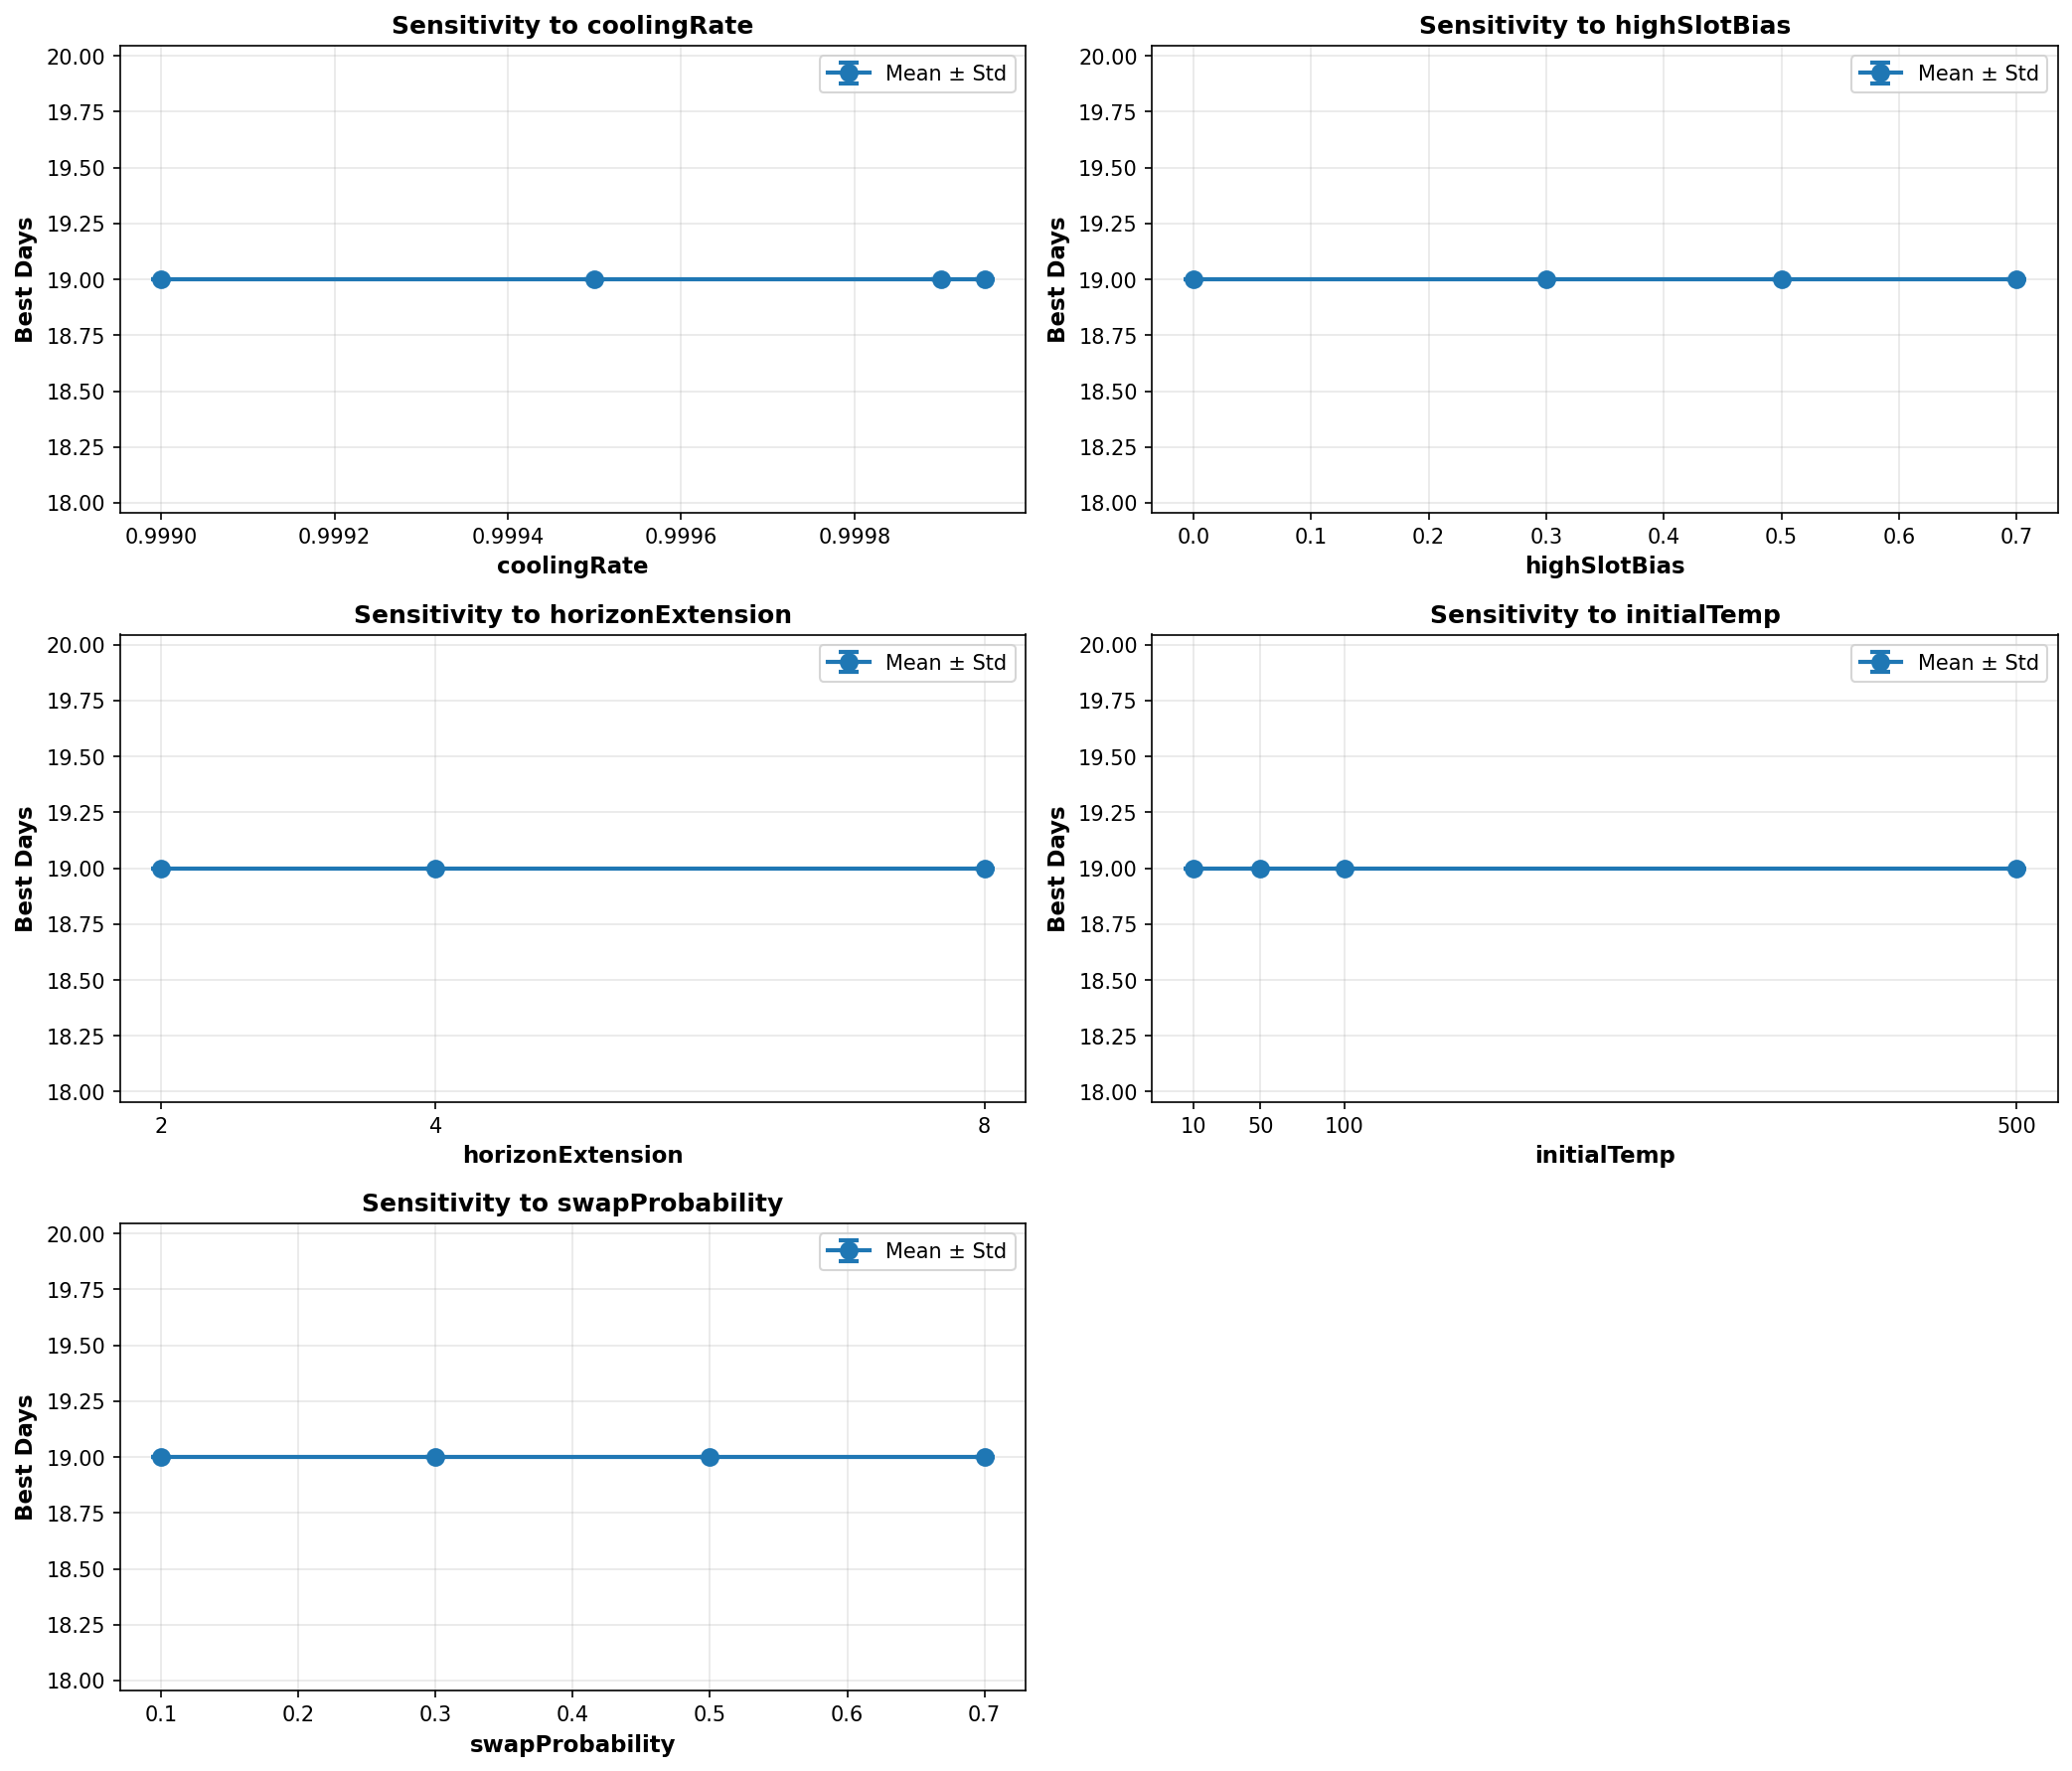

Data behind this chart, as committed beside it:
param_name, param_value, mean_days, std_days, avg_time_s
initialTemp, 10, 19.00, 0.0000, 1.733
initialTemp, 50, 19.00, 0.0000, 1.649
initialTemp, 100, 19.00, 0.0000, 1.597
initialTemp, 500, 19.00, 0.0000, 1.690
swapProbability, 0.1, 19.00, 0.0000, 1.891
swapProbability, 0.3, 19.00, 0.0000, 1.983
swapProbability, 0.5, 19.00, 0.0000, 2.294
swapProbability, 0.7, 19.00, 0.0000, 1.638
coolingRate, 0.999, 19.00, 0.0000, 0.443
coolingRate, 0.9995, 19.00, 0.0000, 0.828
coolingRate, 0.9999, 19.00, 0.0000, 2.011
coolingRate, 1, 19.00, 0.0000, 2.127
horizonExtension, 2, 19.00, 0.0000, 1.729
horizonExtension, 4, 19.00, 0.0000, 1.910
horizonExtension, 8, 19.00, 0.0000, 2.127
highSlotBias, 0.0, 19.00, 0.0000, 6.916
highSlotBias, 0.3, 19.00, 0.0000, 2.413
highSlotBias, 0.5, 19.00, 0.0000, 1.916
highSlotBias, 0.7, 19.00, 0.0000, 1.819
